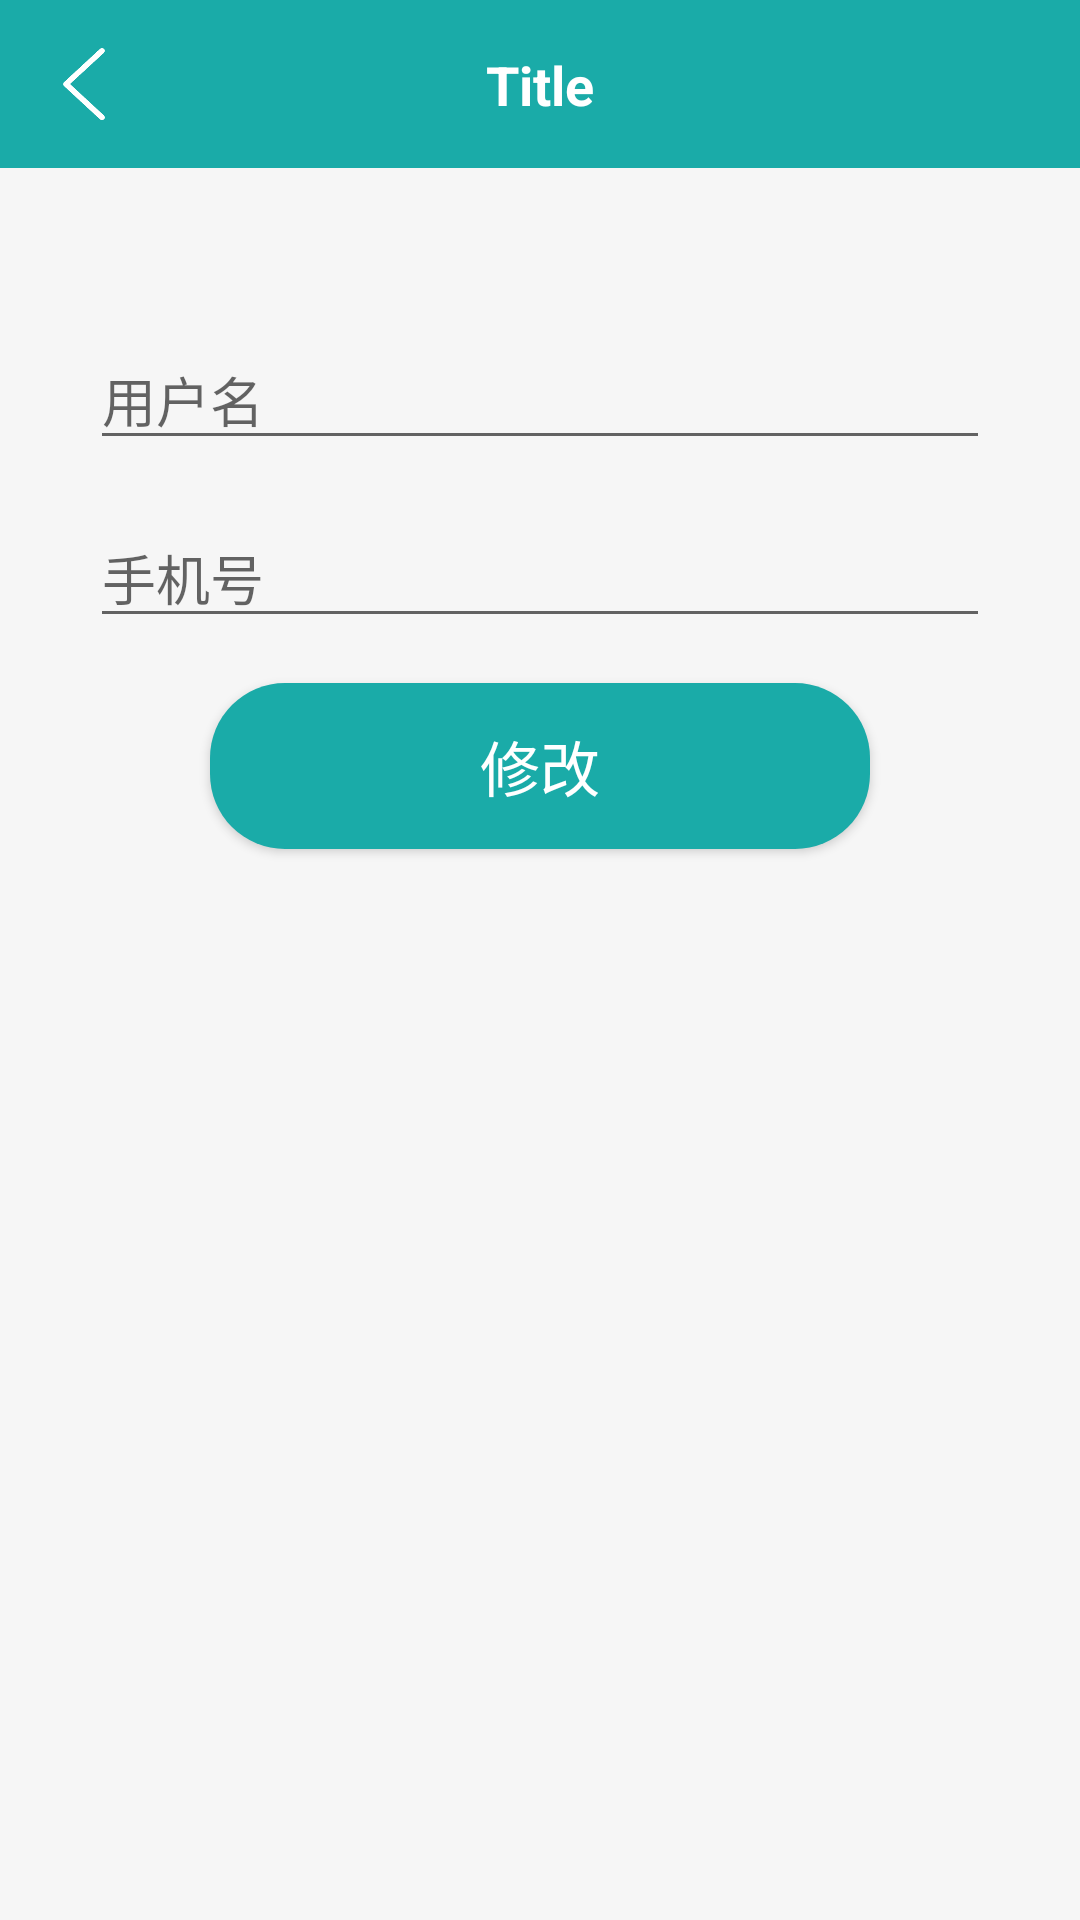

Write the Android layout XML for this screen, with the resource values it uses.
<!-- AndroidManifest.xml: application theme Theme.Note -->
<!-- res/layout/fragment_edit_info.xml -->
<?xml version="1.0" encoding="utf-8"?>
<layout xmlns:android="http://schemas.android.com/apk/res/android"
    xmlns:app="http://schemas.android.com/apk/res-auto">

    <LinearLayout
        android:layout_width="match_parent"
        android:layout_height="match_parent"
        android:orientation="vertical"
        android:background="@color/main_grey_bg">

        <include
            android:id="@+id/includeToolbar"
            layout="@layout/item_toolbar" />

        <androidx.constraintlayout.widget.ConstraintLayout
            android:layout_width="match_parent"
            android:layout_height="0dp"
            android:layout_weight="1"
            android:padding="30dp">

        <EditText
            android:id="@+id/etUsername"
            android:layout_width="0dp"
            android:layout_height="wrap_content"
            android:layout_marginTop="24dp"
            android:hint="用户名"
            android:maxLines="1"
            app:layout_constraintTop_toTopOf="parent"
            app:layout_constraintStart_toStartOf="parent"
            app:layout_constraintEnd_toEndOf="parent" />

        <EditText
            android:id="@+id/etPhone"
            android:layout_width="0dp"
            android:layout_height="wrap_content"
            android:layout_marginTop="16dp"
            android:hint="手机号"
            android:inputType="phone"
            android:maxLines="1"
            app:layout_constraintTop_toBottomOf="@id/etUsername"
            app:layout_constraintStart_toStartOf="parent"
            app:layout_constraintEnd_toEndOf="parent" />

            <Button
                android:id="@+id/btnUpdateInfo"
                android:layout_width="match_parent"
                android:layout_height="wrap_content"
                android:gravity="center"
                android:text="修改"
                android:textColor="@color/white"
                android:textSize="20sp"
                android:background="@drawable/bg_button"
                android:paddingVertical="13dp"
                android:layout_marginHorizontal="40dp"
                android:layout_marginTop="15dp"
                app:layout_constraintEnd_toEndOf="parent"
                app:layout_constraintStart_toStartOf="parent"
                app:layout_constraintTop_toBottomOf="@+id/etPhone"/>

    </androidx.constraintlayout.widget.ConstraintLayout>

    </LinearLayout>
</layout>
<!-- res/layout/item_toolbar.xml (included above) -->
<?xml version="1.0" encoding="utf-8"?>
<LinearLayout
    xmlns:android="http://schemas.android.com/apk/res/android"
    xmlns:app="http://schemas.android.com/apk/res-auto"
    android:layout_width="match_parent"
    android:layout_height="wrap_content"
    android:orientation="vertical"
    android:background="?attr/colorPrimary">

    
    <View
        android:id="@+id/statusBarSpacer"
        android:layout_width="match_parent"
        android:layout_height="0dp" />

    
    <androidx.constraintlayout.widget.ConstraintLayout
        android:layout_width="match_parent"
        android:layout_height="56dp"
        android:background="@color/main_color">

        <ImageView
            android:id="@+id/ivBack"
            android:layout_width="40dp"
            android:layout_height="40dp"
            android:layout_marginStart="8dp"
            android:padding="8dp"
            android:src="@drawable/ic_back"
            app:layout_constraintBottom_toBottomOf="parent"
            app:layout_constraintStart_toStartOf="parent"
            app:layout_constraintTop_toTopOf="parent"/>

        <TextView
            android:id="@+id/tvTitle"
            android:layout_width="0dp"
            android:layout_height="wrap_content"
            android:ellipsize="end"
            android:gravity="center"
            android:maxLines="1"
            android:text="Title"
            android:textColor="@android:color/white"
            android:textSize="18sp"
            android:textStyle="bold"
            android:layout_marginStart="56dp"
            android:layout_marginEnd="56dp"
            app:layout_constraintBottom_toBottomOf="@id/ivBack"
            app:layout_constraintEnd_toEndOf="parent"
            app:layout_constraintStart_toStartOf="parent"
            app:layout_constraintTop_toTopOf="@id/ivBack"/>
    </androidx.constraintlayout.widget.ConstraintLayout>

</LinearLayout>
<!-- resources referenced by this layout -->
<resources>
  <color name="main_color">#1AABA8</color>
  <color name="main_grey_bg">#f6f6f6</color>
  <color name="white">#FFFFFF</color>
  <!-- drawable bg_button (drawable) -->
  <?xml version="1.0" encoding="utf-8"?>
  <shape xmlns:android="http://schemas.android.com/apk/res/android">
  
      <corners android:radius="25dp"/>
  
      <solid android:color="@color/main_color"/>
  </shape>
  <!-- drawable ic_back: png bitmap (drawable, 2843 bytes) -->
  <style name="Theme.Note" parent="Theme.AppCompat.Light.NoActionBar" />
</resources>
